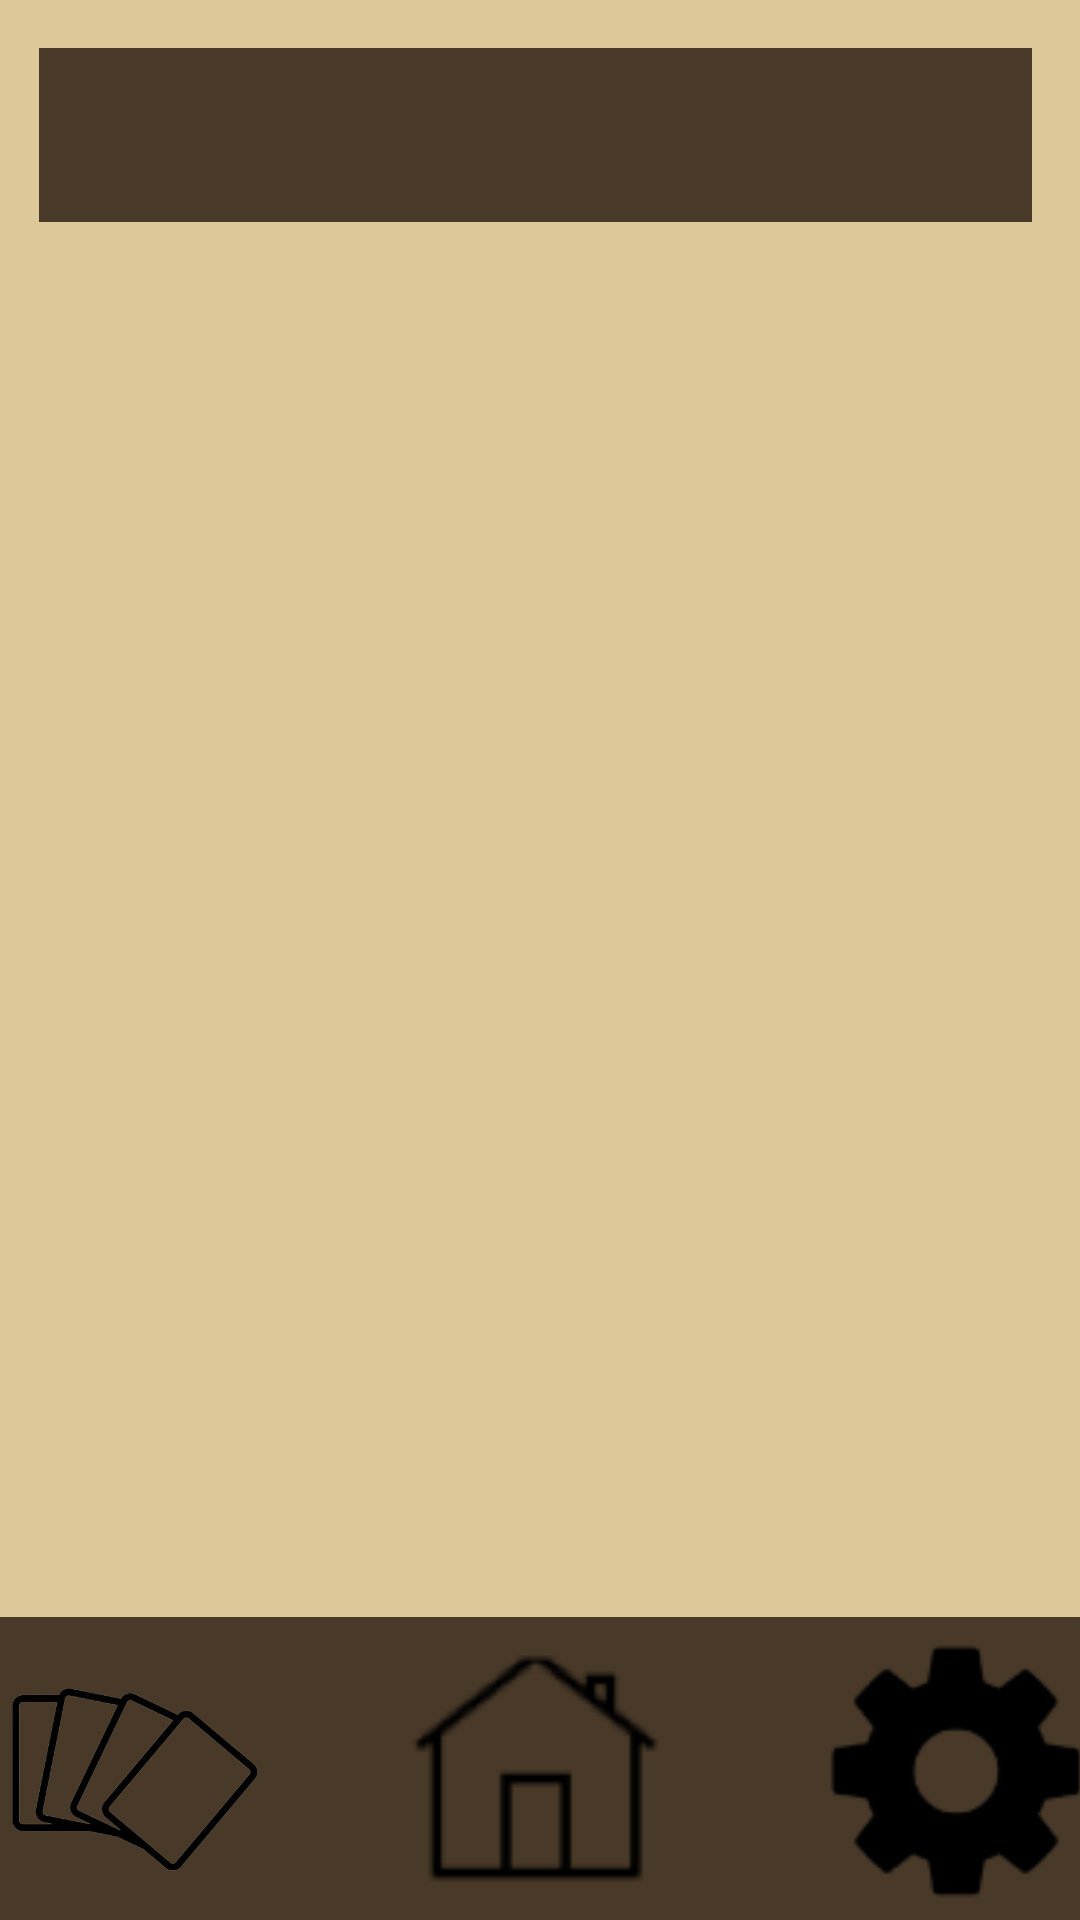

The Android layout XML behind this screen, and the referenced resources:
<!-- AndroidManifest.xml: application theme Theme.ProyectoSobres -->
<!-- res/layout/coleccion_estilo.xml -->
<androidx.constraintlayout.widget.ConstraintLayout xmlns:android="http://schemas.android.com/apk/res/android"
    xmlns:app="http://schemas.android.com/apk/res-auto"
    xmlns:tools="http://schemas.android.com/tools"
    android:layout_width="match_parent"
    android:layout_height="match_parent"
    android:background="#DCC898"
    tools:context=".Coleccion">

    <Spinner
        android:id="@+id/spinnerFilter"
        android:layout_width="331dp"
        android:layout_height="58dp"
        android:layout_margin="16dp"
        android:layout_marginTop="28dp"
        android:background="#483928"
        app:layout_constraintEnd_toEndOf="parent"
        app:layout_constraintHorizontal_bias="1.0"
        app:layout_constraintStart_toStartOf="parent"
        app:layout_constraintTop_toTopOf="parent" />

    <androidx.recyclerview.widget.RecyclerView
        android:id="@+id/recyclerView"
        android:layout_width="match_parent"
        android:layout_height="match_parent"
        android:layout_marginTop="96dp"
        android:layout_marginBottom="100dp"
        android:padding="16dp"
        app:layoutManager="androidx.recyclerview.widget.GridLayoutManager"
        app:layout_constraintBottom_toBottomOf="parent"
        app:layout_constraintTop_toTopOf="parent"
        app:layout_constraintVertical_bias="1.0"
        app:spanCount="3"
        tools:layout_editor_absoluteX="-2dp" />

    <LinearLayout
        android:id="@+id/footer"
        android:layout_width="416dp"
        android:layout_height="101dp"
        android:background="#D3D3D3"
        android:backgroundTint="#483928"
        android:orientation="horizontal"
        app:layout_constraintBottom_toBottomOf="parent"
        app:layout_constraintEnd_toEndOf="parent"
        app:layout_constraintStart_toStartOf="parent">

        <ImageView
            android:id="@+id/coleccion"
            android:layout_width="0dp"
            android:layout_height="match_parent"
            android:layout_weight="1"
            android:contentDescription="Coleccion"
            android:src="@drawable/cartas" />

        <ImageView
            android:id="@+id/home"
            android:layout_width="1dp"
            android:layout_height="match_parent"
            android:layout_weight="1"
            android:contentDescription="Menu Principal"
            android:src="@drawable/home" />

        <ImageView
            android:id="@+id/login"
            android:layout_width="1dp"
            android:layout_height="match_parent"
            android:layout_weight="1"
            android:contentDescription="Menu Principal"
            android:src="@drawable/img" />

    </LinearLayout>

</androidx.constraintlayout.widget.ConstraintLayout>
<!-- resources referenced by this layout -->
<resources>
  <!-- drawable cartas: png bitmap (drawable, 58417 bytes) -->
  <!-- drawable home: png bitmap (drawable, 1778 bytes) -->
  <!-- drawable img: png bitmap (drawable, 2811 bytes) -->
</resources>
